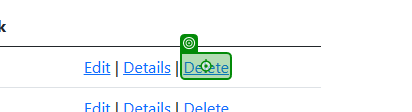
Workflow: deleteProduct

Step 1: click on the link 'Delete' in window 'Index - EcoPower_Logistics' (msedge.exe)

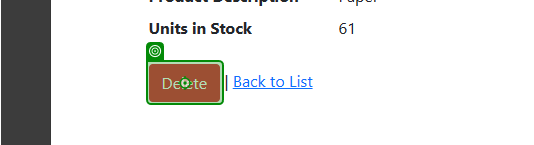
Step 2: click on the text box in window 'Delete - EcoPower_Logistics' (msedge.exe)
